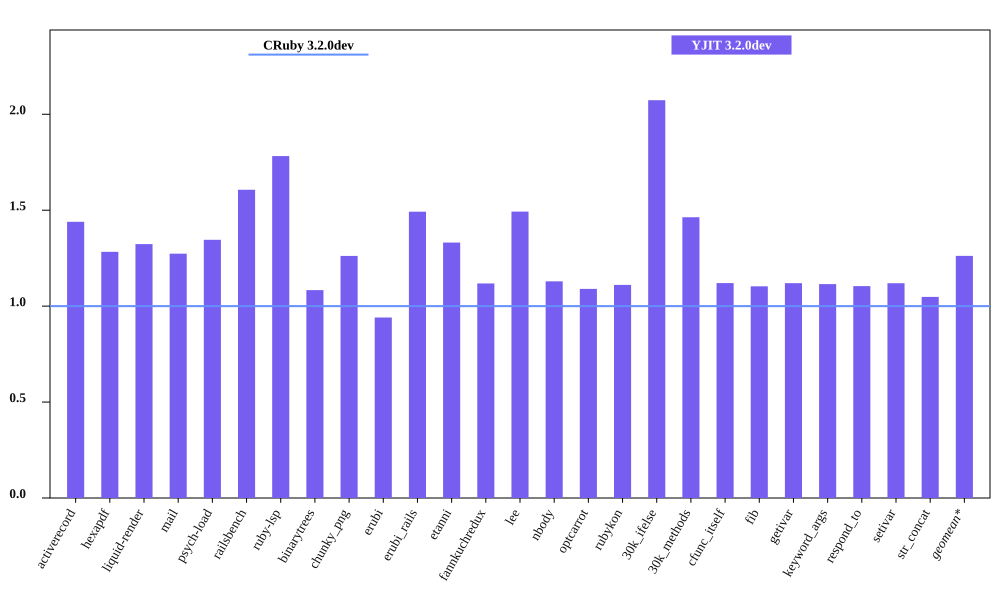

Values plotted in this chart, from the file beside it:
bench, CRuby 3.2.0dev mem (MiB), YJIT 3.2.0dev mem (MiB), Inline Code, Outlined Code, YJIT Mem overhead
activerecord, 56.29, 81.02, 3, 3
hexapdf, 233, 299.0, 2, 2
liquid-render, 22.96, 30.38, 1, 1
mail, 42.62, 54.27, 2, 2
psych-load, 27.81, 37.42, 1, 1
railsbench, 95.22, 153, 6, 6
ruby-lsp, 83.68, 149.1, 6, 6
binarytrees, 20.91, 22.66, 1, 1
chunky_png, 36.11, 45.55, 1, 1
erubi, 79.48, 74.77, 1, 1
erubi_rails, 93.66, 139.8, 5, 5
etanni, 78.93, 105.1, 1, 1
fannkuchredux, 16.99, 19.0, 1, 1
lee, 25.39, 37.91, 1, 1
nbody, 16.89, 19.08, 1, 1
optcarrot, 55.05, 60.0, 1, 1
rubykon, 48.46, 53.82, 1, 1
30k_ifelse, 59.67, 123.7, 6, 6
30k_methods, 49.94, 73.07, 2, 2
cfunc_itself, 16.97, 19.01, 1, 1
fib, 16.98, 18.73, 1, 1
getivar, 16.97, 19, 1, 1
keyword_args, 16.97, 18.92, 1, 1
respond_to, 17.22, 19.02, 1, 1
setivar, 16.98, 19, 1, 1
str_concat, 92.57, 97.02, 1, 1
